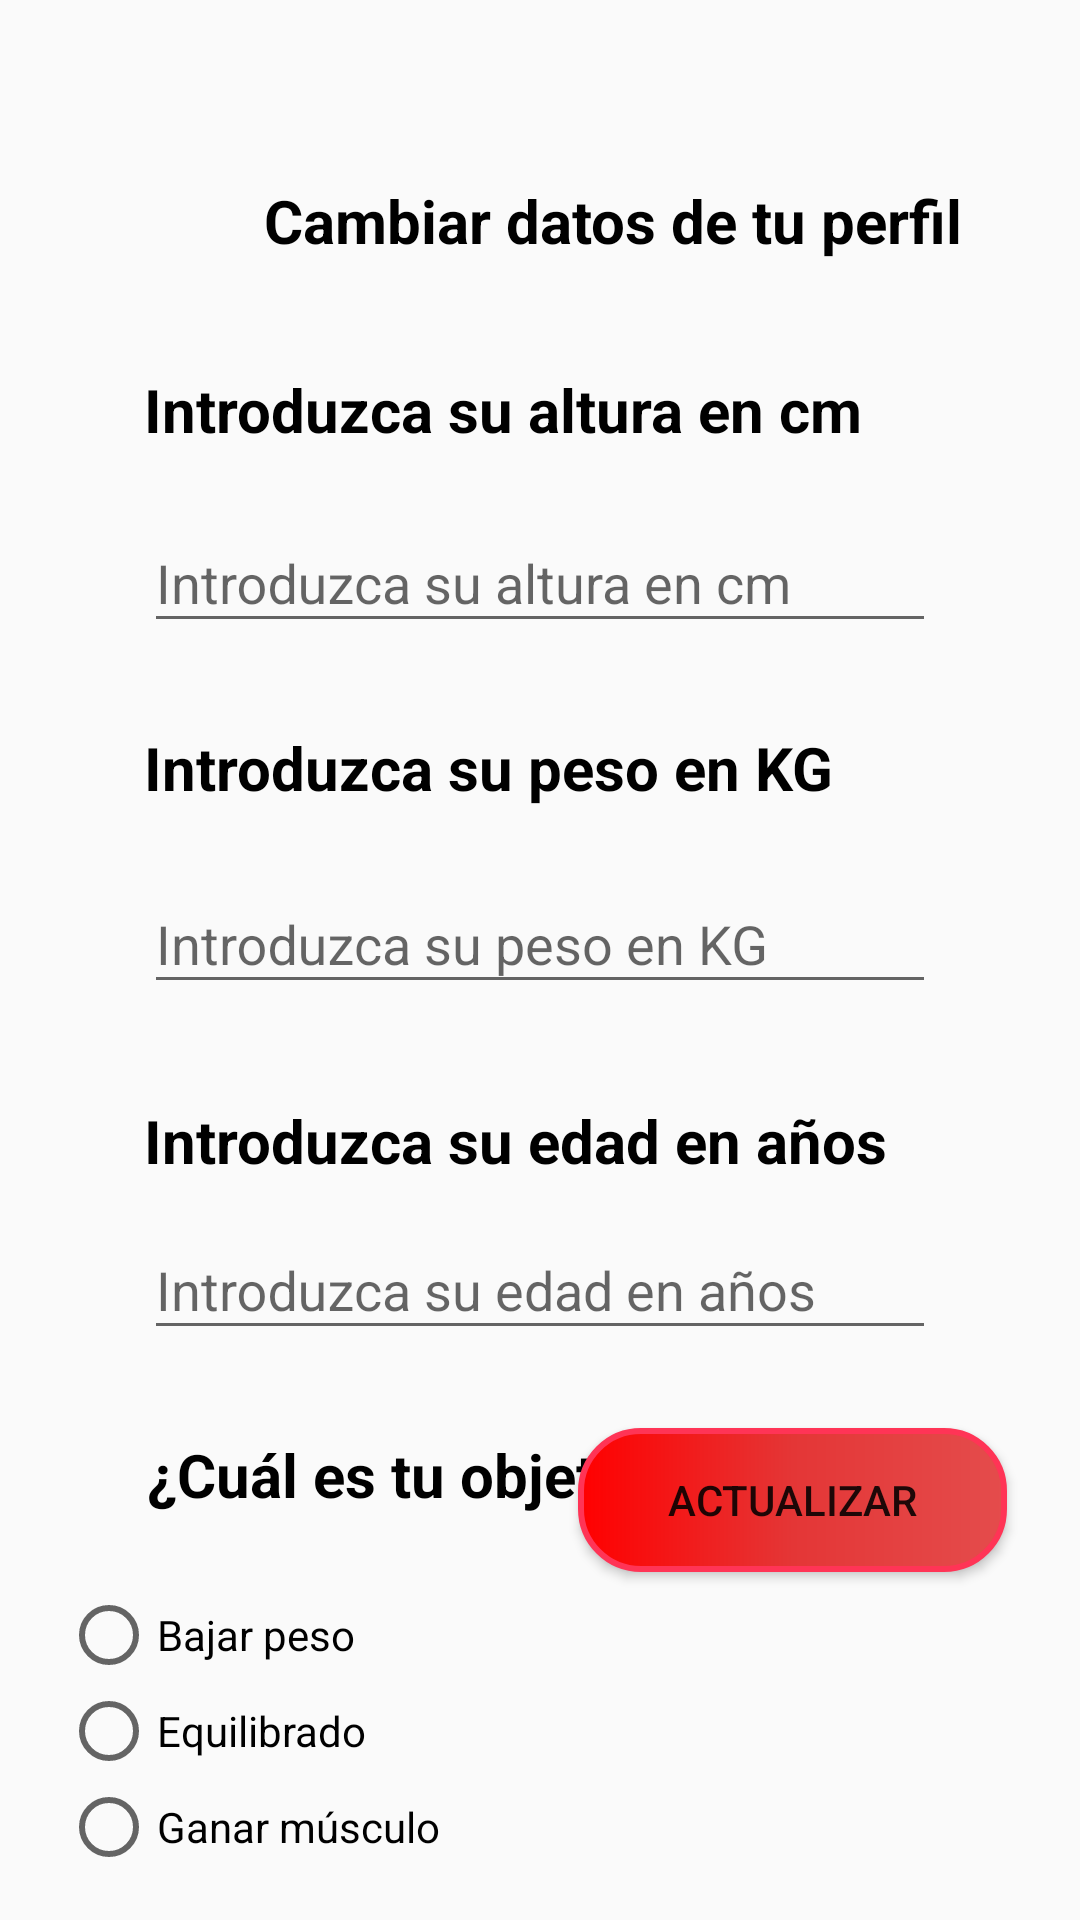

Reconstruct the res/layout file that produces this screen, plus the resources it refers to.
<!-- AndroidManifest.xml: application theme Theme.HabitWith -->
<!-- res/layout/activity_profile.xml -->
<?xml version="1.0" encoding="utf-8"?>
<androidx.constraintlayout.widget.ConstraintLayout xmlns:android="http://schemas.android.com/apk/res/android"
    xmlns:app="http://schemas.android.com/apk/res-auto"
    xmlns:tools="http://schemas.android.com/tools"
    android:layout_width="match_parent"
    android:layout_height="match_parent"
    tools:context=".ui.fragments.principal.menu.Profile">

    <TextView
        android:id="@+id/textView6"
        android:layout_width="wrap_content"
        android:layout_height="wrap_content"
        android:layout_marginStart="40dp"
        android:layout_marginBottom="36dp"
        android:text="@string/perfil_titulo"
        android:textColor="@color/black"
        android:textSize="20sp"
        android:textStyle="bold"
        app:layout_constraintBottom_toTopOf="@+id/tvAltura"
        app:layout_constraintStart_toStartOf="@+id/tvAltura" />


    <TextView
        android:id="@+id/tvPeso"
        android:layout_width="wrap_content"
        android:layout_height="wrap_content"
        android:layout_marginTop="28dp"
        android:text="@string/peso"
        android:textColor="@color/black"
        android:textSize="20sp"
        android:textStyle="bold"
        app:layout_constraintStart_toStartOf="@+id/textFieldPeso"
        app:layout_constraintTop_toBottomOf="@+id/textFieldAltura" />

    <TextView
        android:id="@+id/tvEdad"
        android:layout_width="wrap_content"
        android:layout_height="wrap_content"
        android:layout_marginStart="48dp"
        android:layout_marginTop="32dp"
        android:text="@string/edad"
        android:textColor="@color/black"
        android:textSize="20sp"
        android:textStyle="bold"
        app:layout_constraintStart_toStartOf="parent"
        app:layout_constraintTop_toBottomOf="@+id/textFieldPeso" />

    <com.google.android.material.textfield.TextInputLayout
        android:id="@+id/textFieldAltura"
        android:layout_width="0dp"
        android:layout_height="wrap_content"
        android:layout_marginStart="48dp"
        android:layout_marginTop="12dp"
        android:layout_marginEnd="48dp"
        android:hint="@string/altura"
        android:inputType="number"
        app:boxStrokeColor="#FF0000"
        app:layout_constraintEnd_toEndOf="parent"
        app:layout_constraintStart_toStartOf="parent"
        app:layout_constraintTop_toBottomOf="@+id/tvAltura">

        <com.google.android.material.textfield.TextInputEditText
            android:id="@+id/etAltura"
            android:layout_width="match_parent"
            android:layout_height="match_parent"
            android:inputType="number"
            app:layout_constraintBottom_toBottomOf="parent"
            app:layout_constraintEnd_toEndOf="parent"
            app:layout_constraintHorizontal_bias="0.0"
            app:layout_constraintStart_toStartOf="parent"
            app:layout_constraintTop_toTopOf="parent"
            app:layout_constraintVertical_bias="0.307"
            tools:ignore="TouchTargetSizeCheck,TouchTargetSizeCheck" />

    </com.google.android.material.textfield.TextInputLayout>

    <TextView
        android:id="@+id/tvAltura"
        android:layout_width="wrap_content"
        android:layout_height="wrap_content"
        android:layout_marginTop="123dp"
        android:text="@string/altura"
        android:textColor="@color/black"
        android:textSize="20sp"
        android:textStyle="bold"
        app:layout_constraintStart_toStartOf="@+id/textFieldAltura"
        app:layout_constraintTop_toTopOf="parent" />

    <com.google.android.material.textfield.TextInputLayout
        android:id="@+id/textFieldPeso"
        android:layout_width="0dp"
        android:layout_height="wrap_content"
        android:layout_marginStart="48dp"
        android:layout_marginTop="13dp"
        android:layout_marginEnd="48dp"
        android:hint="@string/peso"
        android:inputType="number"
        app:boxStrokeColor="#FF0000"
        app:layout_constraintEnd_toEndOf="parent"
        app:layout_constraintStart_toStartOf="parent"
        app:layout_constraintTop_toBottomOf="@+id/tvPeso"
        tools:ignore="ExtraText">>

        <com.google.android.material.textfield.TextInputEditText
            android:id="@+id/etPeso"
            android:layout_width="match_parent"
            android:layout_height="match_parent"
            android:inputType="number"
            tools:ignore="TouchTargetSizeCheck,TouchTargetSizeCheck" />
    </com.google.android.material.textfield.TextInputLayout>

    <com.google.android.material.textfield.TextInputLayout
        android:id="@+id/textFieldEdad"
        android:layout_width="0dp"
        android:layout_height="wrap_content"
        android:layout_marginStart="48dp"
        android:layout_marginTop="4dp"
        android:layout_marginEnd="48dp"
        android:hint="@string/edad"
        android:inputType="number"
        app:boxStrokeColor="#FF0000"
        app:layout_constraintEnd_toEndOf="parent"
        app:layout_constraintHorizontal_bias="0.0"
        app:layout_constraintStart_toStartOf="parent"
        app:layout_constraintTop_toBottomOf="@+id/tvEdad">

        <com.google.android.material.textfield.TextInputEditText
            android:id="@+id/etEdad"
            android:layout_width="match_parent"
            android:layout_height="match_parent"
            android:inputType="number"
            app:layout_constraintBottom_toBottomOf="parent"
            app:layout_constraintEnd_toEndOf="parent"
            app:layout_constraintHorizontal_bias="0.0"
            app:layout_constraintStart_toStartOf="parent"
            app:layout_constraintTop_toTopOf="parent"
            app:layout_constraintVertical_bias="0.307"
            tools:ignore="TouchTargetSizeCheck,TouchTargetSizeCheck" />

    </com.google.android.material.textfield.TextInputLayout>

    <TextView
        android:id="@+id/textView9"
        android:layout_width="wrap_content"
        android:layout_height="wrap_content"
        android:layout_marginStart="1dp"
        android:layout_marginTop="28dp"
        android:text="@string/objetivo"
        android:textColor="@color/black"
        android:textSize="20sp"
        android:textStyle="bold"
        app:layout_constraintStart_toStartOf="@+id/textFieldEdad"
        app:layout_constraintTop_toBottomOf="@+id/textFieldEdad" />

    <RadioGroup
        android:id="@+id/radioGroup"
        android:layout_width="wrap_content"
        android:layout_height="wrap_content"
        android:layout_marginStart="4dp"
        android:layout_marginTop="24dp"
        android:layout_marginEnd="30dp"
        app:layout_constraintEnd_toStartOf="@+id/btnActualizar"
        app:layout_constraintStart_toStartOf="parent"
        app:layout_constraintTop_toBottomOf="@+id/textView9">

        <RadioButton
            android:id="@+id/rbBajar"
            android:layout_width="match_parent"
            android:layout_height="wrap_content"
            android:text="@string/bajar_peso" />

        <RadioButton
            android:id="@+id/rbEstable"
            android:layout_width="match_parent"
            android:layout_height="wrap_content"
            android:text="@string/estable" />

        <RadioButton
            android:id="@+id/rbMusculo"
            android:layout_width="match_parent"
            android:layout_height="wrap_content"
            android:text="@string/ganar_musculo" />
    </RadioGroup>

    <Button
        android:id="@+id/btnActualizar"
        android:layout_width="wrap_content"
        android:layout_height="wrap_content"
        android:layout_marginEnd="8dp"
        android:layout_marginBottom="116dp"
        android:background="@drawable/btn_shape"
        android:text="@string/actualizar"
        app:layout_constraintBottom_toBottomOf="parent"
        app:layout_constraintEnd_toEndOf="parent"
        app:layout_constraintStart_toEndOf="@+id/radioGroup" />

</androidx.constraintlayout.widget.ConstraintLayout>
<!-- resources referenced by this layout -->
<resources>
  <!-- drawable btn_shape (drawable) -->
  <?xml version="1.0" encoding="utf-8"?>
  <shape xmlns:android="http://schemas.android.com/apk/res/android">
      <gradient
          android:startColor="#FF0000"
          android:centerColor="#E43636"
          android:endColor="#E44C4C"
          />
      <corners
          android:radius="20dp"/>
      <stroke
          android:width="2dp"
          android:color="#FF3456"/>
      <padding
          android:bottom="10dp"
          android:top="10dp"
          android:right="30dp"
          android:left="30dp"
          />
  </shape>
  <string name="actualizar">Actualizar</string>
  <string name="altura">Introduzca su altura en cm</string>
  <string name="bajar_peso">Bajar peso</string>
  <string name="edad">Introduzca su edad en años</string>
  <string name="estable">Equilibrado</string>
  <string name="ganar_musculo">Ganar músculo</string>
  <string name="objetivo">¿Cuál es tu objetivo principal?</string>
  <string name="perfil_titulo">Cambiar datos de tu perfil</string>
  <string name="peso">"Introduzca su peso en KG</string>
  <style name="Theme.HabitWith" parent="Theme.AppCompat.Light.DarkActionBar">
          
          <item name="colorPrimary">@color/purple_500</item>
          <item name="colorPrimaryVariant">@color/purple_700</item>
          <item name="colorOnPrimary">@color/white</item>
          
          <item name="colorSecondary">@color/teal_200</item>
          <item name="colorSecondaryVariant">@color/teal_700</item>
          <item name="colorOnSecondary">@color/black</item>
          
          <item name="android:statusBarColor">?attr/colorPrimaryVariant</item>
          
      </style>
  <!-- not gathered from this repository: default colours our renderer supplied (Android Studio template values) -->
  <color name="purple_500">#FF6200EE</color>
  <color name="purple_700">#FF3700B3</color>
  <color name="teal_200">#FF03DAC5</color>
  <color name="teal_700">#FF018786</color>
  <color name="black">#FF000000</color>
  <color name="white">#FFFFFFFF</color>
</resources>
